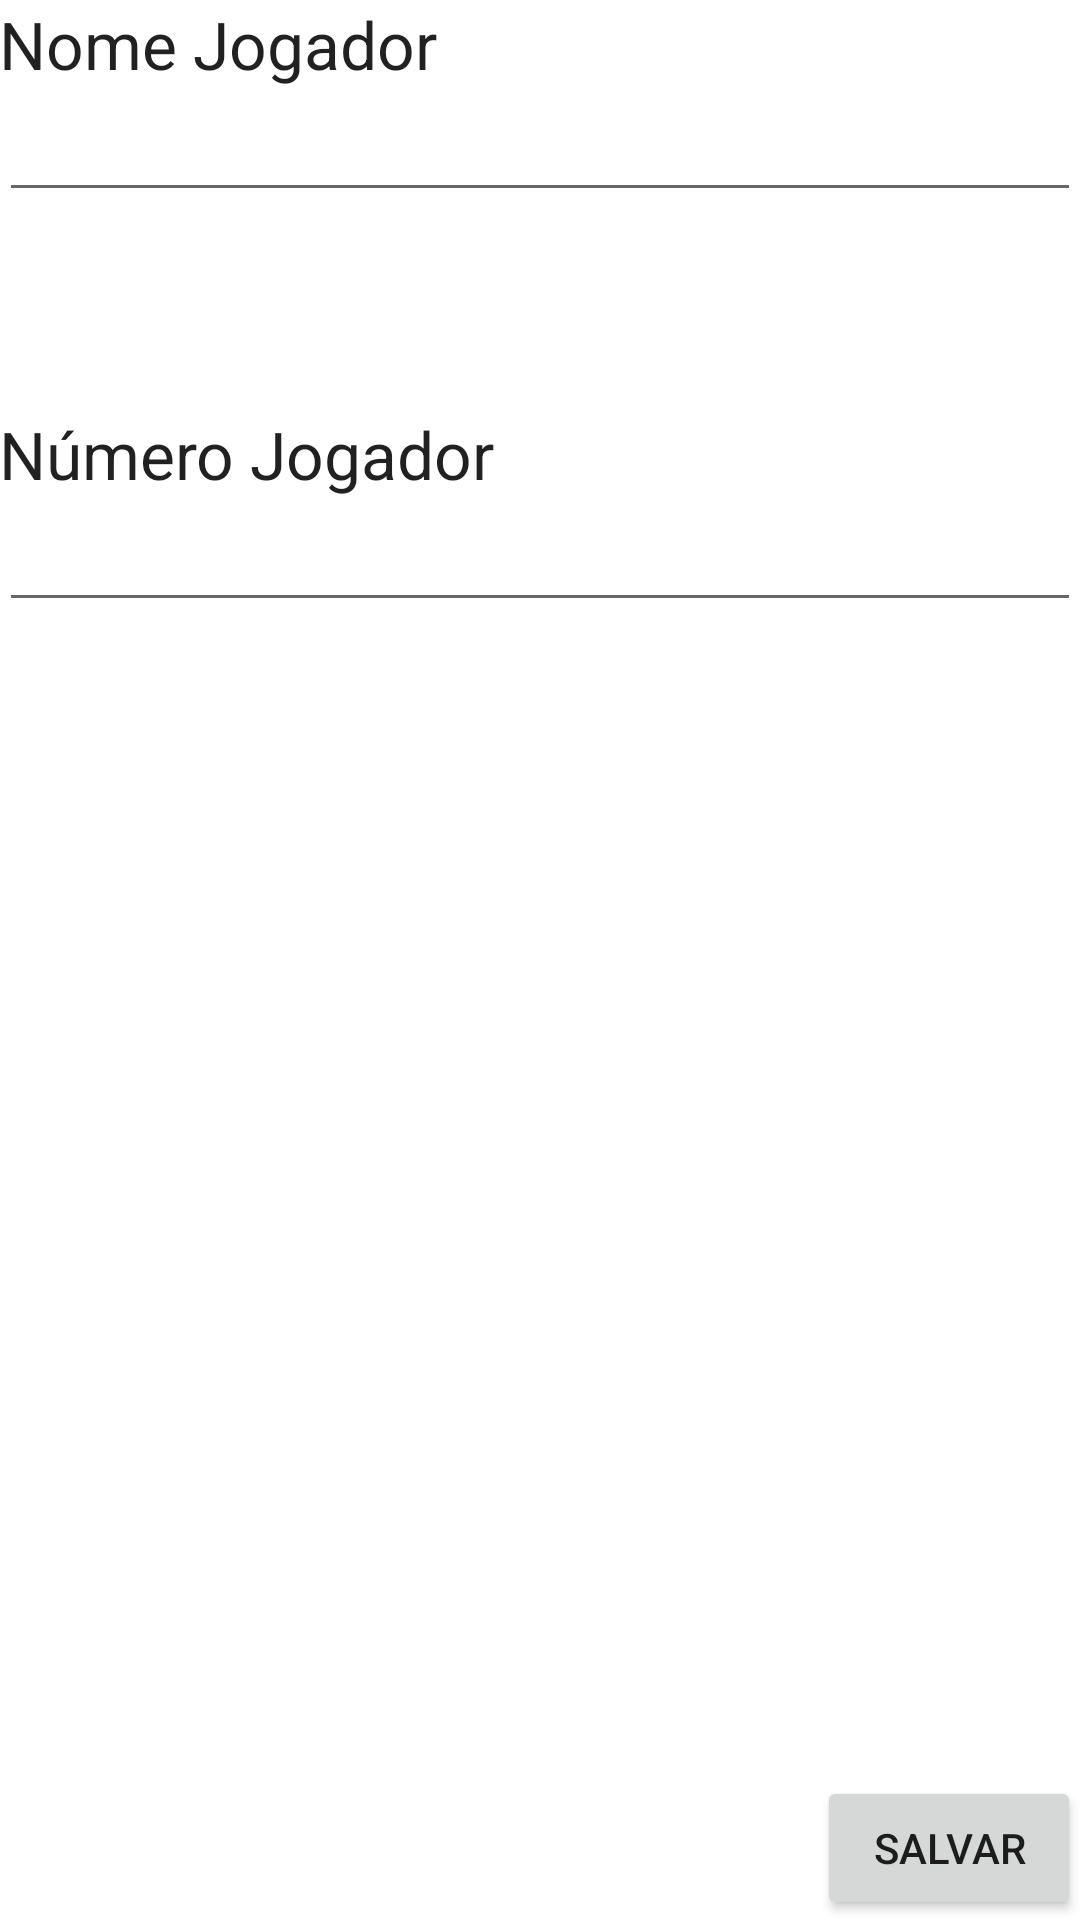

Android layout source for this screen:
<!-- AndroidManifest.xml: fallback theme Theme.MaterialComponents.DayNight.NoActionBar -->
<!-- res/layout/activity_insert_player.xml -->
<RelativeLayout xmlns:android="http://schemas.android.com/apk/res/android"
    xmlns:tools="http://schemas.android.com/tools" android:layout_width="match_parent"
    android:layout_height="match_parent" android:paddingLeft="@dimen/activity_horizontal_margin"
    android:paddingRight="@dimen/activity_horizontal_margin"
    android:paddingTop="@dimen/activity_vertical_margin"
    android:paddingBottom="@dimen/activity_vertical_margin" tools:context=".HomeActivity"
    android:id="@+id/LayoutHome">

    <TextView
        android:layout_width="wrap_content"
        android:layout_height="wrap_content"
        android:textAppearance="?android:attr/textAppearanceLarge"
        android:text="@string/player_name"
        android:id="@+id/LblPlayerName"
        android:layout_alignParentTop="true"
        android:layout_alignParentStart="true"
        android:layout_alignParentEnd="true" />

    <EditText
        android:layout_width="wrap_content"
        android:layout_height="wrap_content"
        android:inputType="textPersonName"
        android:ems="10"
        android:id="@+id/TxtPlayerName"
        android:layout_below="@+id/LblPlayerName"
        android:layout_alignParentStart="true"
        android:layout_alignEnd="@+id/LblPlayerName" />

    <TextView
        android:layout_width="wrap_content"
        android:layout_height="wrap_content"
        android:textAppearance="?android:attr/textAppearanceLarge"
        android:text="@string/player_number"
        android:id="@+id/LblPlayerNumber"
        android:layout_below="@+id/TxtPlayerName"
        android:layout_alignParentStart="true"
        android:layout_marginTop="66dp" />

    <EditText
        android:layout_width="wrap_content"
        android:layout_height="wrap_content"
        android:inputType="number"
        android:ems="20"
        android:id="@+id/TxtPlayerNumber"
        android:layout_below="@+id/LblPlayerNumber"
        android:layout_alignParentStart="true"
        android:layout_alignEnd="@+id/TxtPlayerName"
        android:enabled="true" />

    <Button
        android:layout_width="wrap_content"
        android:layout_height="wrap_content"
        android:text="@string/button_insert"
        android:id="@+id/BtnInsert"
        android:layout_alignParentBottom="true"
        android:layout_alignEnd="@+id/TxtPlayerNumber" />

</RelativeLayout>
<!-- resources referenced by this layout -->
<resources>
  <string name="button_insert">Salvar</string>
  <string name="player_name">Nome Jogador</string>
  <string name="player_number">Número Jogador</string>
</resources>
